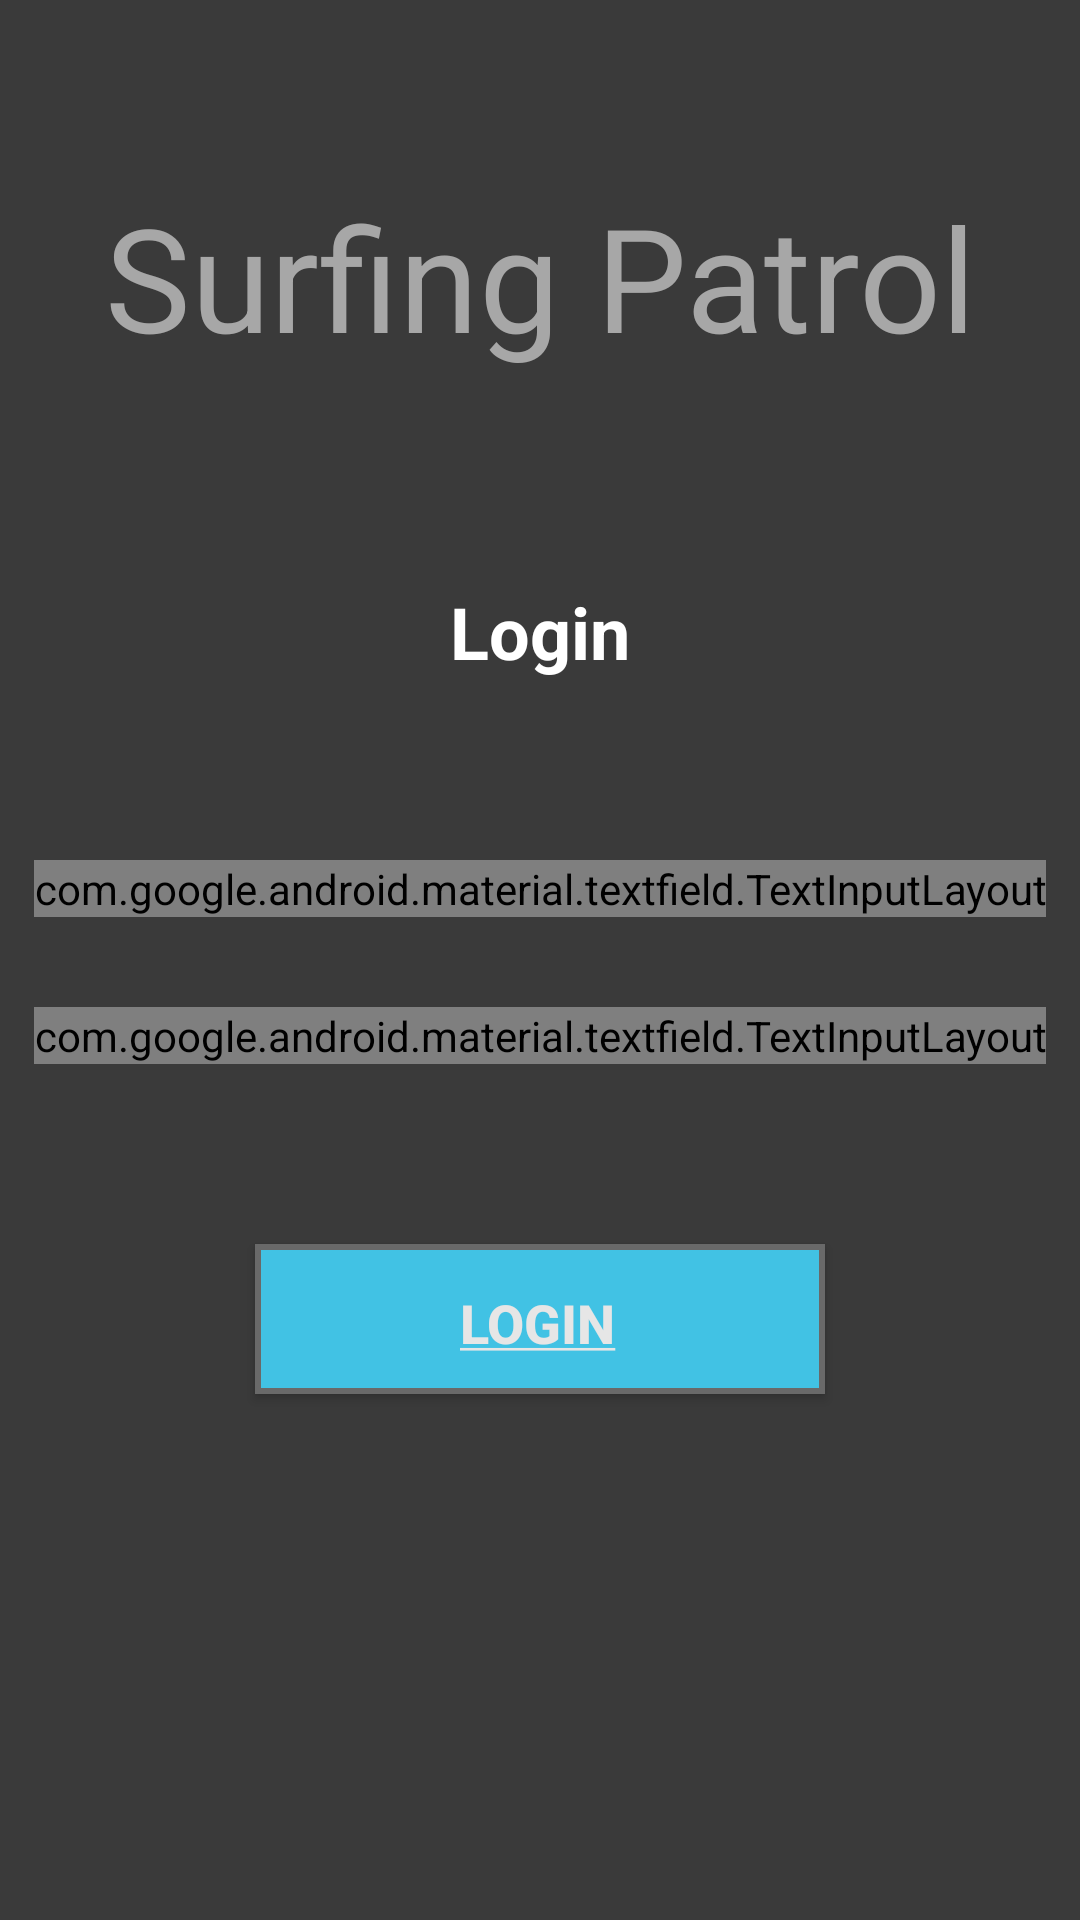

Produce the Android XML layout that renders to this screen, including the resource entries it uses.
<!-- AndroidManifest.xml: application theme Theme.SurfingPatrol -->
<!-- res/layout/login.xml -->
<?xml version="1.0" encoding="utf-8"?>
<LinearLayout xmlns:android="http://schemas.android.com/apk/res/android"
    xmlns:app="http://schemas.android.com/apk/res-auto"
    xmlns:tools="http://schemas.android.com/tools"
    android:layout_width="match_parent"
    android:layout_height="match_parent"
    android:background="#E2222222"
    android:gravity="center_horizontal"
    android:orientation="vertical"
    tools:context=".LoginActivity">

    <TextView
        android:id="@+id/title"
        android:layout_width="match_parent"
        android:layout_height="wrap_content"
        android:layout_marginTop="60dp"
        android:gravity="center"
        android:text="Surfing Patrol"
        android:textColor="#BFCCCCCC"
        android:textSize="48sp"
        android:textStyle="normal" />

    <TextView
        android:id="@+id/loginTitle"
        android:layout_width="match_parent"
        android:layout_height="wrap_content"
        android:layout_marginTop="70dp"
        android:gravity="center_horizontal"
        android:text="Login"
        android:textColor="#FFFFFF"
        android:textSize="24sp"
        android:textStyle="bold"
        android:layout_marginBottom="50dp"/>

    <com.google.android.material.textfield.TextInputLayout
        android:id="@+id/login_username"
        android:layout_width="wrap_content"
        android:layout_height="wrap_content"
        style="@style/Widget.MaterialComponents.TextInputLayout.OutlinedBox"
        android:textColorHint="#E6E6E6"
        app:boxBackgroundColor="@color/text_inp_login"
        app:boxStrokeColor="#BBBBBB"
        app:boxStrokeWidth="20dp"
        android:layout_marginTop="10dp"
        android:theme="@style/TextInputLayoutStyle"

        app:hintTextAppearance="@style/TextLabelDummy"
        >
        <com.google.android.material.textfield.TextInputEditText
            android:layout_height="wrap_content"
            android:layout_width="wrap_content"
            android:layout_marginTop="30dp"
            android:width="350dp"
            android:height="300dp"
            app:boxStrokeColor="#E6E6E6"
            android:ems="10"
            android:hint="Username"
            android:inputType="textEmailAddress"
            android:textColor="#E6E6E6"
            android:textColorHint="#E6E6E6"
            android:textSize="17sp"></com.google.android.material.textfield.TextInputEditText>
    </com.google.android.material.textfield.TextInputLayout>

    <com.google.android.material.textfield.TextInputLayout
        android:id="@+id/login_password"
        android:layout_width="wrap_content"
        android:layout_height="wrap_content"
        style="@style/Widget.MaterialComponents.TextInputLayout.OutlinedBox"
        android:textColorHint="#E6E6E6"
        app:boxBackgroundColor="@color/text_inp_login"
        app:boxStrokeColor="#BBBBBB"
        app:boxStrokeWidth="20dp"
        android:layout_marginTop="30dp"
        android:theme="@style/TextInputLayoutStyle"
        app:passwordToggleEnabled="true"
        app:hintTextAppearance="@style/TextLabelDummy"
        app:passwordToggleTint="@color/white"
        >
        <com.google.android.material.textfield.TextInputEditText
            android:layout_height="wrap_content"
            android:layout_width="wrap_content"
            android:layout_marginTop="30dp"
            android:width="350dp"
            android:height="300dp"
            app:boxStrokeColor="#E6E6E6"
            android:ems="10"
            android:hint="Password"
            android:inputType="textPassword"
            android:textColor="#E6E6E6"
            android:textColorHint="#E6E6E6"
            android:textSize="17sp"></com.google.android.material.textfield.TextInputEditText>
    </com.google.android.material.textfield.TextInputLayout>

    <Button
        android:id="@+id/login_button"
        android:layout_width="wrap_content"
        android:layout_height="wrap_content"
        android:layout_marginTop="60dp"
        android:width="190dp"
        android:height="50dp"
        android:background="@drawable/custom_login_button"
        android:text="@string/login_string"
        android:textColor="#E6E6E6"
        android:textSize="18sp"
        android:textStyle="bold" />
</LinearLayout>
<!-- resources referenced by this layout -->
<resources>
  <color name="text_inp_login">#525252</color>
  <color name="white">#FFFFFFFF</color>
  <!-- drawable custom_login_button (drawable) -->
  <?xml version="1.0" encoding="utf-8"?>
  <selector xmlns:android="http://schemas.android.com/apk/res/android">
      <item>
          <shape android:shape="rectangle">
              <padding
                  android:bottom="14dp"
                  android:left="12dp"
                  android:right="14dp"
                  android:top="14dp" />
              <solid android:color="@color/button_login" />
              <stroke android:color="@color/text_inp_login_border" android:width="2dp" />
          </shape>
      </item>
  </selector>
  <string name="login_string"><u>Login</u></string>
  <style name="TextInputLayoutStyle" parent="Widget.MaterialComponents.TextInputLayout.OutlinedBox">
          <item name="boxStrokeColor">#fff</item>
          <item name="boxStrokeWidth">10dp</item>
      </style>
  <style name="TextLabelDummy" parent="Widget.MaterialComponents.TextInputLayout.FilledBox.Dense">
          <item name="colorAccent">@color/black</item>
          <item name="android:textColorHint">@color/purple_200</item>
          <item name="colorControlActivated">@color/white</item>
          <item name="android:textSize">14sp</item>
      </style>
  <style name="Theme.SurfingPatrol" parent="Theme.AppCompat.Light.NoActionBar">
          
          <item name="colorPrimary">@color/purple_500</item>
          <item name="colorPrimaryDark">@color/purple_700</item>
          <item name="colorAccent">@color/teal_200</item>
          
      </style>
  <color name="button_login">#41C2E4</color>
  <color name="text_inp_login_border">#696969</color>
  <color name="black">#FF000000</color>
  <color name="purple_200">#FFBB86FC</color>
  <color name="purple_500">#FF6200EE</color>
  <color name="purple_700">#FF3700B3</color>
  <color name="teal_200">#FF03DAC5</color>
</resources>
